Run: headless pygame with SDL's dummy video driver; simulated clock (each Clock.tick advances the game by its frame time, no real sleeping); random seed 0; keys injected as events and as key.get_pressed() state; no mouse input.
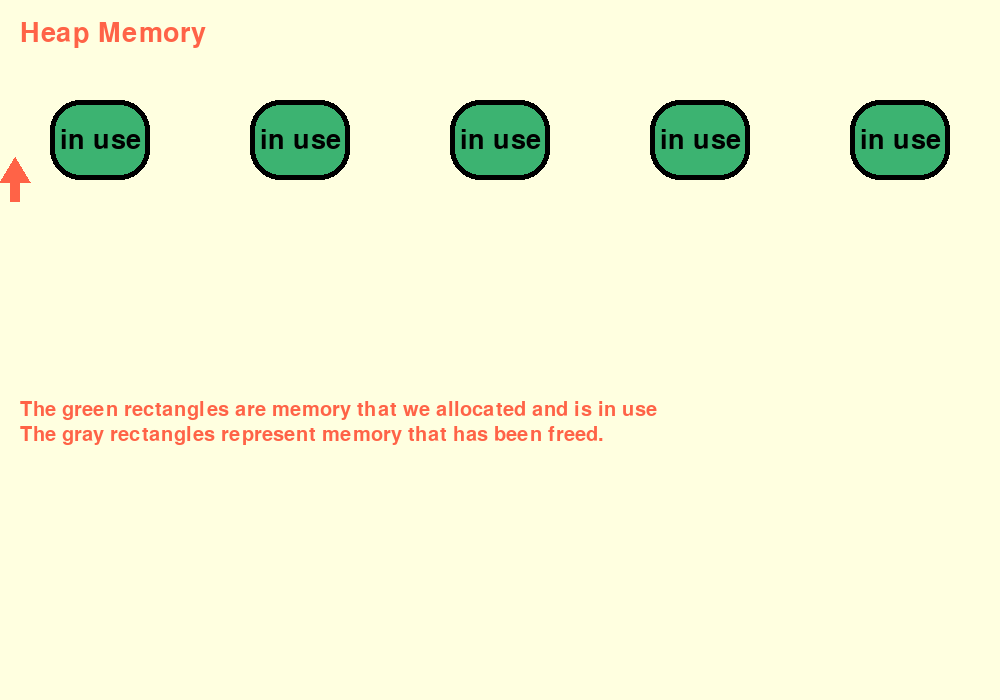
Frame 1 of 4 · flips 1–60 · no input
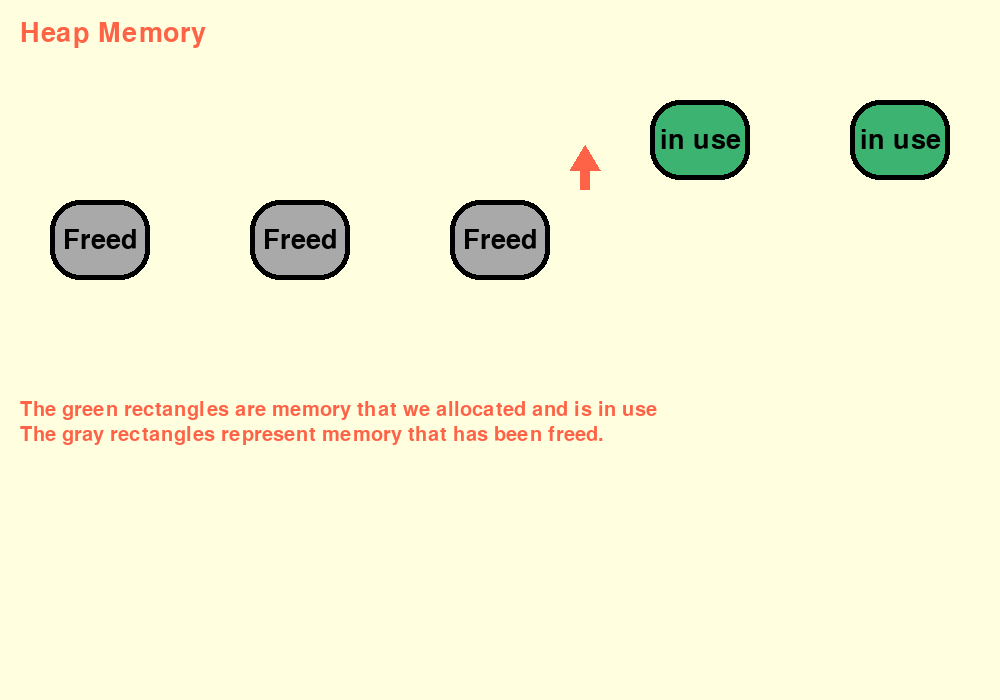
Frame 2 of 4 · flips 61–180 · tapped SPACE, RETURN · held RIGHT (→), D
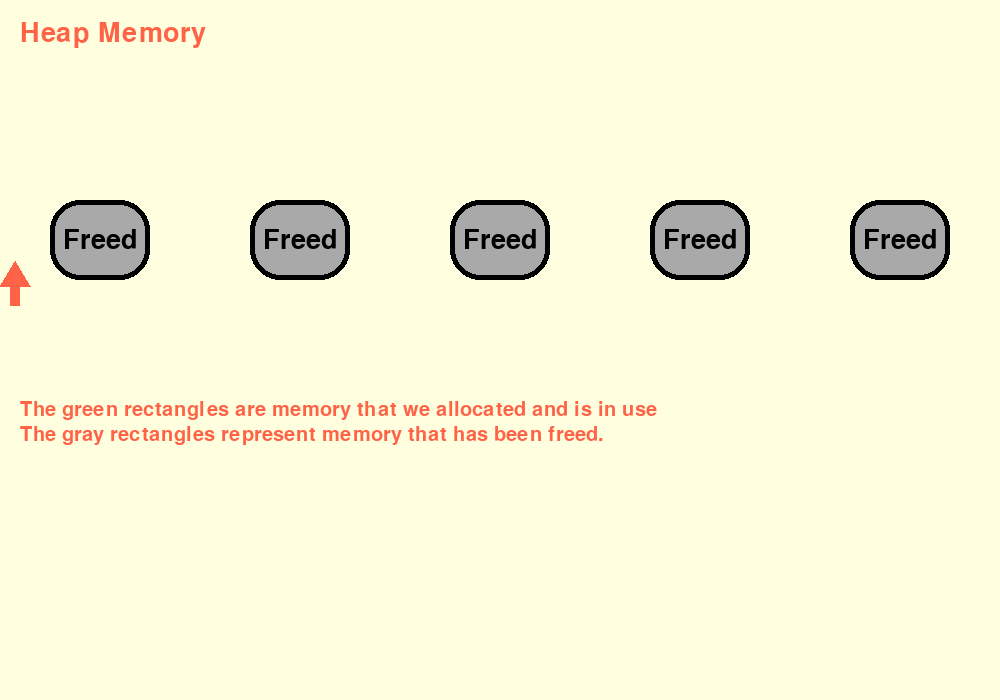
Frame 3 of 4 · flips 181–300 · held DOWN (↓), S
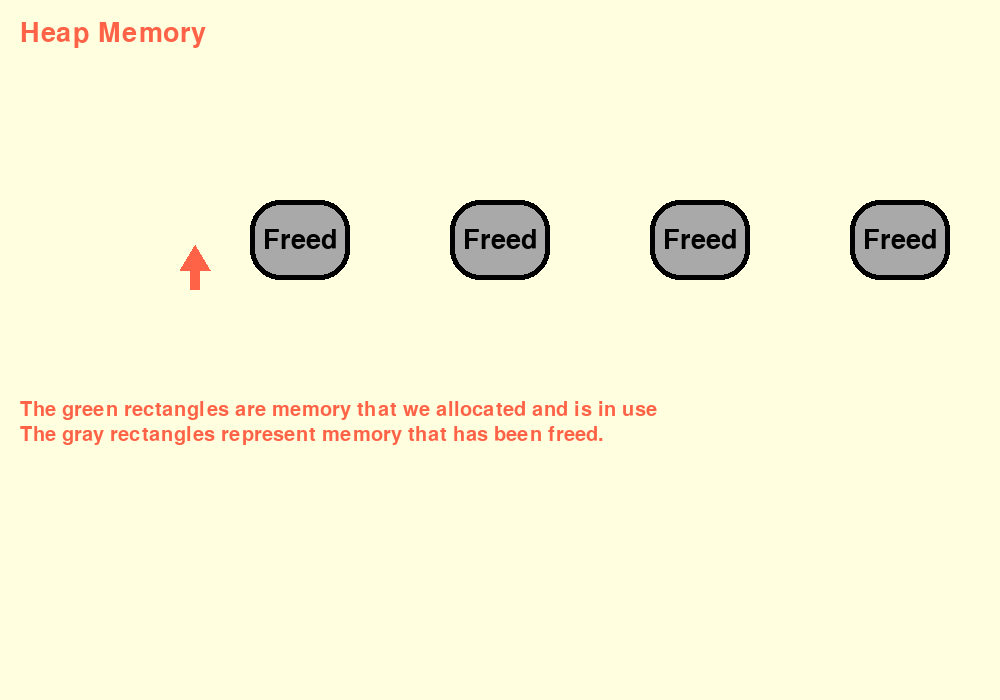
Frame 4 of 4 · flips 301–420 · held LEFT (←), A, UP (↑), W

The pygame program that drew these frames:

import pygame
import sys
import random

pygame.init()
width, height = 1000, 700
screen = pygame.display.set_mode((width, height))
pygame.display.set_caption("Animation12")

colors = {
    "black": (0, 0, 0),
    "white": (255, 255, 255),
    "blue": (100, 149, 237),  # Cornflower blue
    "red": (255, 99, 71),  # Tomato red
    "green": (60, 179, 113),  # Medium sea green
    "gray": (169, 169, 169),  # Dark gray
    
    "pink": (255, 255, 224),  # Light yellow
}

def create_object(x, y, color, word):
  
    pygame.draw.rect(screen, color, (x, y, 100, 80), border_radius=30)
    pygame.draw.rect(screen, (0, 0, 0), (x, y, 100, 80), 5, border_radius=30)
    font = pygame.font.Font(None, 40)
    text = font.render(word, True, colors['black'])
    text_rect = text.get_rect(center=(x+50, y+40))
    screen.blit(text, text_rect)

def draw_arrow(x, y):
    pygame.draw.polygon(screen, colors['red'], [(x, y), (x+30, y), (x+15, y-25)])
    pygame.draw.rect(screen, colors['red'], (x+10, y, 10, 20))

def touch_the_box(start_x, start_y, box_x, box_y, word):
    x, y = start_x, start_y
    while y > box_y + 120 or x < box_x + 35:  # Move arrow to touch the box from below
        screen.fill(colors['pink'])
        draw_all_objects()
        if y > box_y + 120:
            y -= 2
        elif x < box_x + 35:
            x += 5
        draw_arrow(x, y)
        pygame.display.flip()
        pygame.time.delay(10)
    
    # Pause to show the arrow touching the box
    pygame.time.delay(100)
    
    if word == 'in use':
        objects[box_x//200]['color'] = colors['gray']
        objects[box_x//200]['word'] = 'Freed'
        objects[box_x//200]['y'] += 100
    if word == 'free':

        broke_the_box(box_x, box_y)
    
    return x, y  # Return the final position of the arrow

    
def broke_the_box(x, y):
    pieces = [(x, y+50), (x+50, y+50), (x, y+90), (x+50, y+90)]
    
    for i in range(4):
        piece_y = y
        while piece_y < height:
            screen.fill(colors['pink'])
            draw_all_objects()
            font = pygame.font.Font(None, 30)
            text = font.render("Trying to Use After Free", True, colors['red'])
            screen.blit(text, (x-20, y-40))

            for j in range(i+1, 4):
                pygame.draw.rect(screen, colors['gray'], (pieces[j][0], pieces[j][1], 50, 40))
        
            if piece_y < height-70:
                pygame.draw.rect(screen, colors['gray'], (pieces[i][0], piece_y, 50, 40))
            
            pygame.display.flip()
            pygame.time.delay(10)
            piece_y += 30          
       
        pygame.time.delay(10)
    
    objects[x//200]['broken'] = True

def draw_all_objects():
    font=pygame.font.Font(None, 40)
    text=font.render("Heap Memory", True, colors['red'])
    screen.blit(text, (20, 20))
    font=pygame.font.Font(None, 30)
    text=font.render("The green rectangles are memory that we allocated and is in use", True, colors['red'])
    screen.blit(text, (20, 400))
    font=pygame.font.Font(None, 30)
    text=font.render("The gray rectangles represent memory that has been freed.", True, colors['red'])
    screen.blit(text, (20, 425))
    for obj in objects:
        if not obj['broken']:
            create_object(obj['x'], obj['y'], obj['color'], obj['word'])

def main_process():
    global objects
    objects = [{'x': 50 + i*200, 'y': 100, 'color': colors['green'], 'word': 'in use', 'broken': False} for i in range(5)]
   
    draw_all_objects()
    pygame.display.flip()
    pygame.time.delay(30)

    arrow_x, arrow_y = 0, 300  # Starting position of the arrow at the bottom

    for i in range(5):
        arrow_x, arrow_y = touch_the_box(arrow_x, arrow_y, 50 + i*200, 50, 'in use')

    pygame.time.delay(70)

    arrow_x, arrow_y = 0, 400 # Reset arrow position for the second phase
    for i in range(5):
        arrow_x, arrow_y = touch_the_box(arrow_x, arrow_y, 50 + i*200, 150, 'free')
    screen.fill(colors['pink'])
    font = pygame.font.Font(None, 80)
    text = font.render("Use After Free", True, colors['red'])
    text_rect = text.get_rect(center=(width//2, height//2))
    screen.blit(text, text_rect)
    pygame.display.flip()
    pygame.time.delay(3000)
    


def main():
    main_process()
    
    while True:
        for event in pygame.event.get():
            if event.type == pygame.QUIT:
                pygame.quit()
                sys.exit()

if __name__ == "__main__":
    main()
